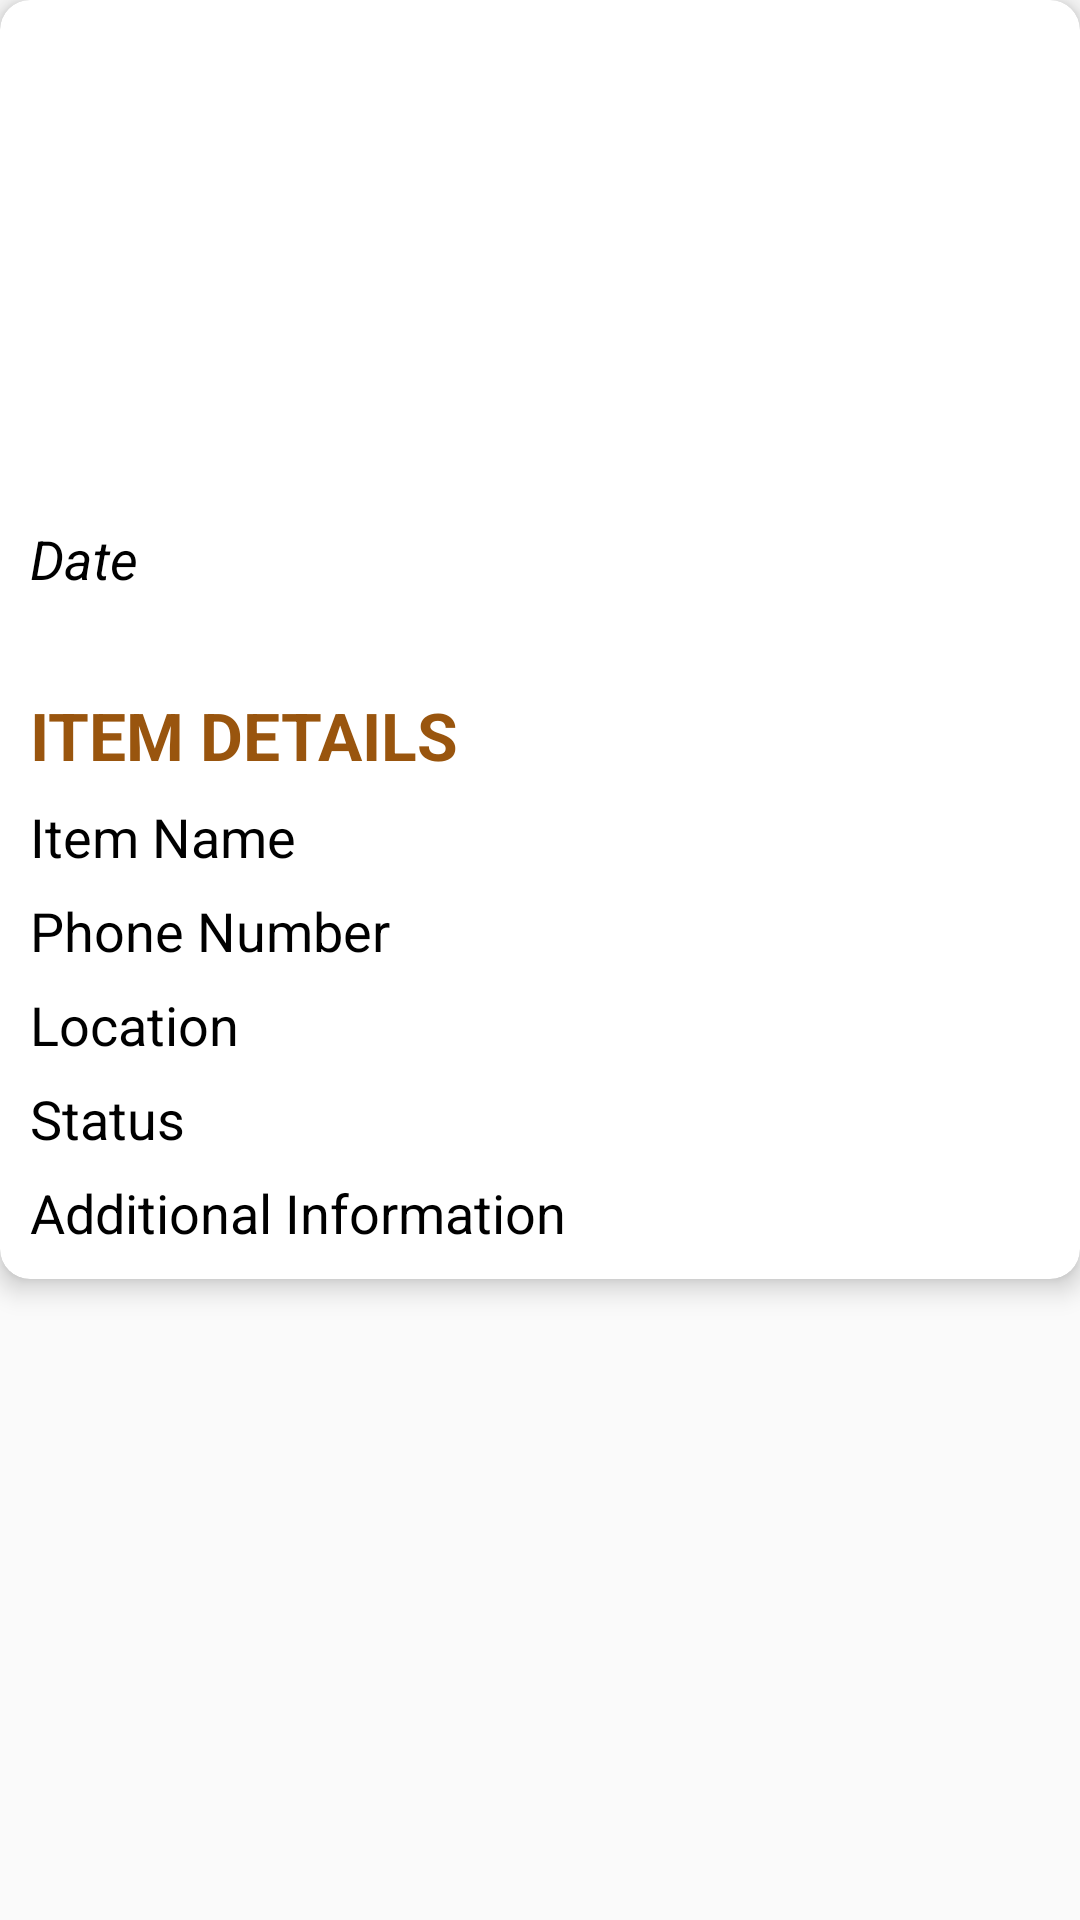

Android layout source for this screen:
<!-- AndroidManifest.xml: application theme AppTheme -->
<!-- res/layout/content_activity_detail.xml -->
<?xml version="1.0" encoding="utf-8"?>

<RelativeLayout xmlns:android="http://schemas.android.com/apk/res/android"
    xmlns:app="http://schemas.android.com/apk/res-auto"
    xmlns:tools="http://schemas.android.com/tools"
    android:layout_width="match_parent"
    xmlns:card_view="http://schemas.android.com/apk/res-auto"
    android:background="@drawable/back2"
    android:layout_height="wrap_content"
    app:layout_behavior="@string/appbar_scrolling_view_behavior"
    tools:context=".activity_detail"
    tools:showIn="@layout/app_bar_activity_detail">

    <android.support.v7.widget.CardView
        android:layout_width="match_parent"
        android:layout_height="wrap_content"
        android:orientation="horizontal"
        card_view:cardCornerRadius="10dp"
        card_view:cardElevation="5dp">

        <ScrollView
    android:layout_width="fill_parent"
    android:layout_height="match_parent">

            <RelativeLayout
                android:background="@drawable/back2"
                android:layout_width="wrap_content"
                android:padding="8dp"
                android:layout_height="wrap_content"

            >

            <ImageView
                android:id="@+id/itemimageView"
                android:layout_width="match_parent"
                android:layout_height="150dp"
                android:layout_alignParentTop="true"
                android:layout_marginTop="0dp"
                android:layout_marginBottom="10dp"
                android:padding="2dp"
                android:scaleType="centerCrop"
                app:srcCompat="@drawable/add_image" />

            <TextView
                android:id="@+id/dateDetailTxt"
                android:layout_width="wrap_content"
                android:layout_height="wrap_content"
                android:layout_below="@+id/itemimageView"
                android:layout_gravity="end"
                android:layout_marginTop="4dp"
                android:padding="2dp"
                android:text="@string/hint_date"
                android:textAppearance="?android:attr/textAppearanceMedium"
                android:textColor="@color/black"
                android:textStyle="italic" />

            <TextView
                android:id="@+id/info"
                android:layout_width="wrap_content"
                android:layout_height="wrap_content"
                android:layout_below="@+id/dateDetailTxt"
                android:layout_marginTop="28dp"
                android:text="ITEM DETAILS"
                android:textAppearance="?android:attr/textAppearanceLarge"
                android:textColor="@color/colorAccent"
                android:padding="2dp"
                android:textStyle="bold" />


            <TextView
                android:id="@+id/nameDetailTxt"
                android:layout_width="wrap_content"
                android:layout_height="wrap_content"
                android:layout_below="@+id/info"
                android:layout_marginTop="3dp"
                android:padding="2dp"
                android:text="@string/hint_name"
                android:textAppearance="?android:attr/textAppearanceMedium"
                android:textColor="@color/black" />


            <TextView
                android:id="@+id/phoneDetailTxt"
                android:layout_width="wrap_content"
                android:layout_height="wrap_content"
                android:autoLink="phone"
                android:layout_below="@+id/nameDetailTxt"
                android:layout_marginTop="3dp"
                android:padding="2dp"
                android:text="@string/hint_num"
                android:textAppearance="?android:attr/textAppearanceMedium"
                android:textColor="@color/black" />

            <TextView
                android:id="@+id/locDetailTxt"
                android:layout_width="wrap_content"
                android:layout_height="wrap_content"
                android:layout_below="@+id/phoneDetailTxt"
                android:layout_marginTop="3dp"
                android:padding="2dp"
                android:text="@string/hint_location"
                android:textAppearance="?android:attr/textAppearanceMedium"
                android:textColor="@color/black" />

            <TextView
                android:id="@+id/statusDetailTxt"
                android:layout_width="wrap_content"
                android:layout_height="wrap_content"
                android:layout_below="@+id/locDetailTxt"
                android:layout_marginTop="3dp"
                android:padding="2dp"
                android:text="@string/status"
                android:textAppearance="?android:attr/textAppearanceMedium"
                android:textColor="@color/black" />

            <TextView
                android:id="@+id/descDetailTxt"
                android:layout_width="wrap_content"
                android:layout_height="wrap_content"
                android:layout_below="@+id/statusDetailTxt"
                android:layout_marginTop="3dp"
                android:padding="2dp"
                android:text="@string/hint_desc"
                android:textAppearance="?android:attr/textAppearanceMedium"
                android:textColor="@color/black" />

        </RelativeLayout>
        </ScrollView>
    </android.support.v7.widget.CardView>

</RelativeLayout>
<!-- res/layout/app_bar_activity_detail.xml (included above) -->
<?xml version="1.0" encoding="utf-8"?>

<android.support.design.widget.CoordinatorLayout xmlns:android="http://schemas.android.com/apk/res/android"
    xmlns:app="http://schemas.android.com/apk/res-auto"
    xmlns:tools="http://schemas.android.com/tools"
    android:layout_width="match_parent"
    android:layout_height="match_parent"
    tools:context=".activity_detail">

    <android.support.design.widget.AppBarLayout
        android:layout_width="match_parent"
        android:layout_height="wrap_content"
        android:theme="@style/AppTheme.AppBarOverlay">

        <android.support.v7.widget.Toolbar
            android:id="@+id/toolbar"
            android:layout_width="match_parent"
            android:layout_height="?attr/actionBarSize"
            android:background="?attr/colorPrimary"
            app:popupTheme="@style/AppTheme.PopupOverlay" />

    </android.support.design.widget.AppBarLayout>

    <include layout="@layout/content_activity_detail" />

    <android.support.design.widget.FloatingActionButton
        android:id="@+id/fab"
        android:layout_width="wrap_content"
        android:layout_height="wrap_content"
        android:layout_gravity="bottom|end"
        android:layout_margin="@dimen/fab_margin"
        app:srcCompat="@android:drawable/ic_input_add" />

</android.support.design.widget.CoordinatorLayout>
<!-- resources referenced by this layout -->
<resources>
  <color name="black">#000000</color>
  <color name="colorAccent">#99550E</color>
  <dimen name="fab_margin">16dp</dimen>
  <string name="hint_date">Date</string>
  <string name="hint_desc">Additional Information</string>
  <string name="hint_location">Location</string>
  <string name="hint_name">Item Name</string>
  <string name="hint_num">Phone Number</string>
  <string name="status">Status</string>
  <style name="AppTheme.AppBarOverlay" parent="ThemeOverlay.AppCompat.Dark.ActionBar" />
  <style name="AppTheme.PopupOverlay" parent="ThemeOverlay.AppCompat.Light" />
  <style name="AppTheme" parent="Theme.AppCompat.Light.DarkActionBar">
          
          <item name="colorPrimary">@color/colorPrimary</item>
          <item name="colorPrimaryDark">@color/colorPrimaryDark</item>
          <item name="colorAccent">@color/colorAccent</item>
      </style>
  <color name="colorPrimary">#B4360F</color>
  <color name="colorPrimaryDark">#992905</color>
</resources>
